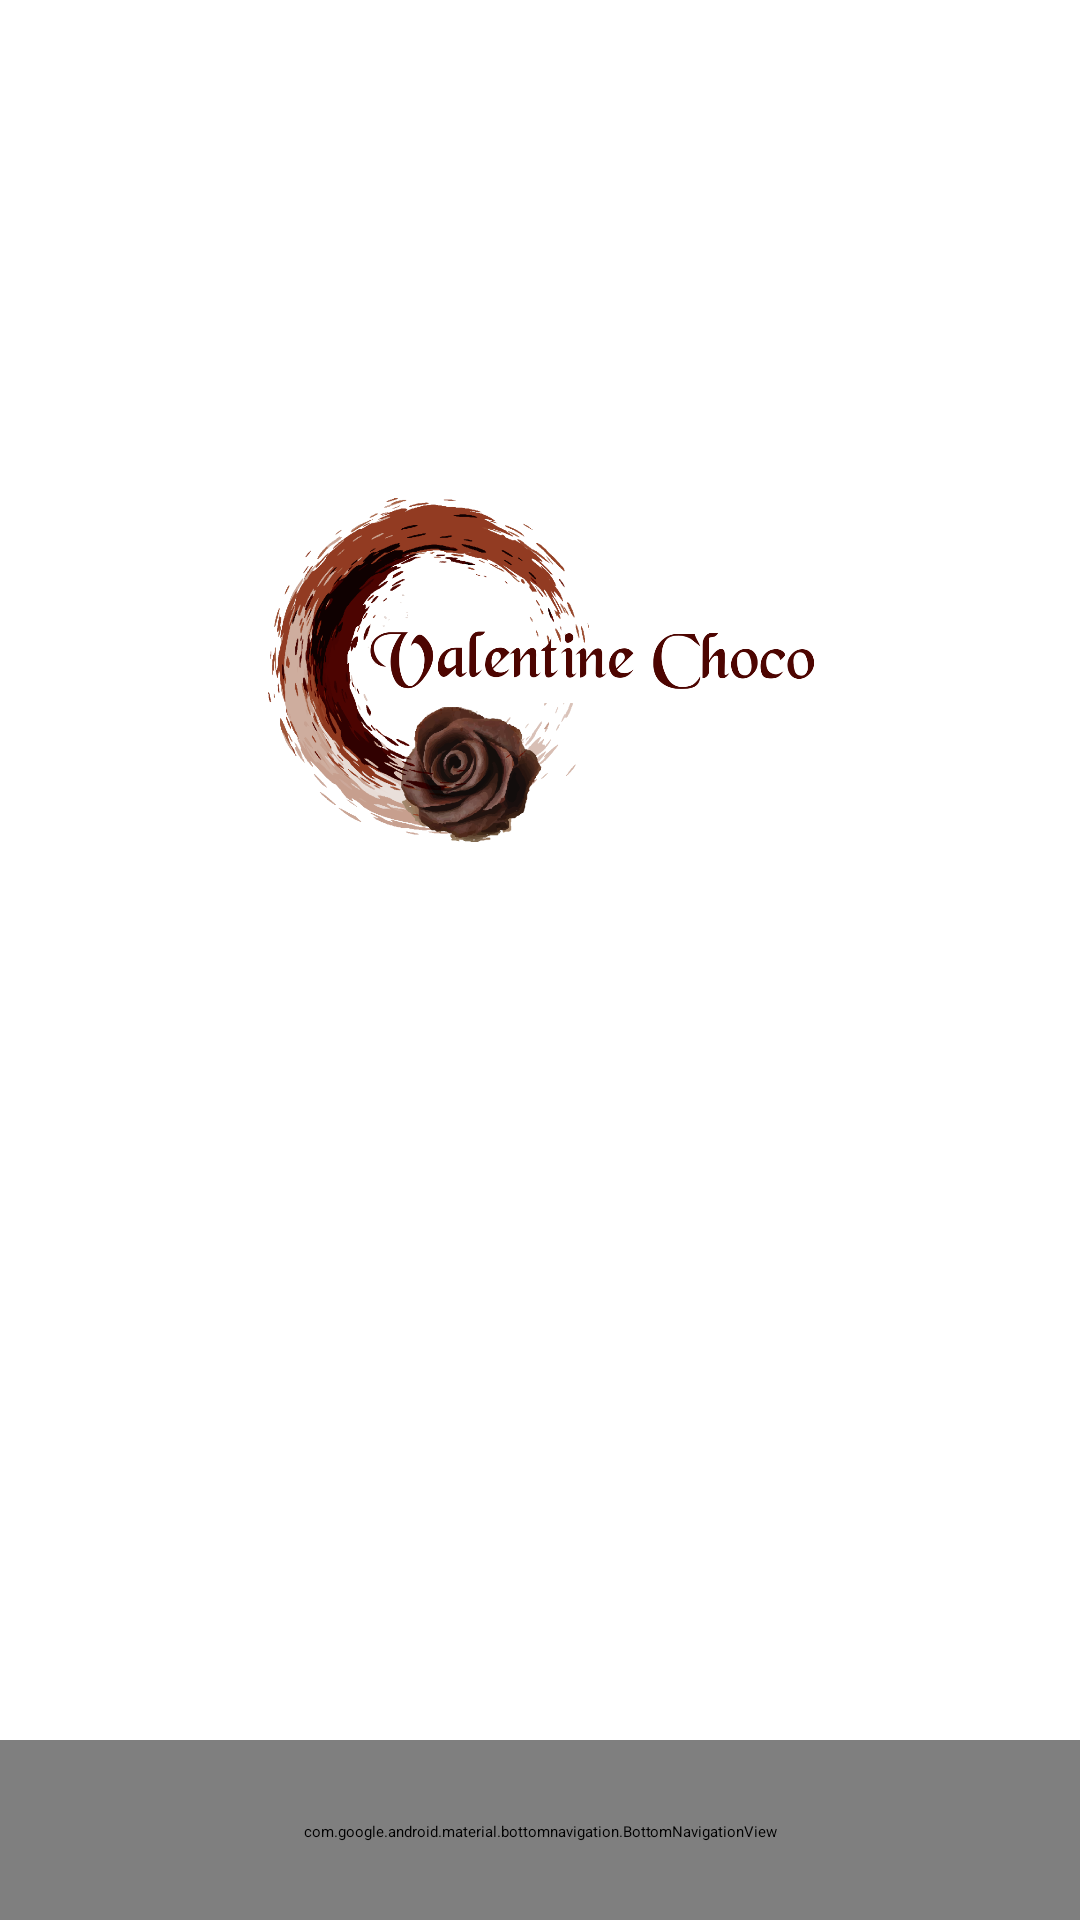

Layout XML and referenced resources for this Android screen:
<!-- AndroidManifest.xml: application theme Theme.FinalChocoHub -->
<!-- res/layout/activity_fragment_menu.xml -->
<?xml version="1.0" encoding="utf-8"?>
<RelativeLayout xmlns:android="http://schemas.android.com/apk/res/android"
    xmlns:app="http://schemas.android.com/apk/res-auto"
    xmlns:tools="http://schemas.android.com/tools"
    android:layout_width="match_parent"
    android:layout_height="match_parent"
    tools:context=".Fragment_menu">

    <FrameLayout
        android:layout_width="match_parent"
        android:layout_height="match_parent"

        android:id="@+id/containe"/>

    <ImageView
        android:layout_width="match_parent"
        android:layout_height="250dp"
        android:layout_centerHorizontal="true"
        android:layout_marginTop="100dp"
        android:src="@drawable/application_logo"
        />

    <com.google.android.material.bottomnavigation.BottomNavigationView
        android:layout_width="match_parent"
        android:layout_alignParentBottom="true"
        android:layout_height="60dp"
        android:id="@+id/bottmNav"
        app:itemTextColor="#000000"
        app:itemRippleColor="@color/green"
        app:itemIconTint="#000000"
        android:background="@drawable/button_white"
        android:paddingTop="1dp"
        app:menu="@menu/menu_btn"/>

</RelativeLayout>
<!-- resources referenced by this layout -->
<resources>
  <color name="green">#01A93A</color>
  <!-- drawable application_logo: png bitmap (drawable-v24, 259234 bytes) -->
  <!-- drawable button_white (drawable-v24) -->
  <?xml version="1.0" encoding="utf-8"?>
  <selector xmlns:android="http://schemas.android.com/apk/res/android">
      <item>
  
          <shape android:shape="rectangle">
              <stroke android:color="@color/black_white" android:width="0.1dp" />
              
              <corners android:radius="15dp"/>
          </shape>
  
      </item>
  
  </selector>
  <style name="Theme.FinalChocoHub" parent="Theme.MaterialComponents.DayNight.DarkActionBar">
          
          <item name="colorPrimary">@color/green1</item>
          <item name="colorPrimaryVariant">@color/green1</item>
          <item name="colorOnPrimary">@color/black</item>
          
          <item name="colorSecondary">@color/green</item>
          <item name="colorSecondaryVariant">@color/green</item>
          <item name="colorOnSecondary">@color/black</item>
          
          <item name="android:statusBarColor" tools:targetApi="l">?attr/colorPrimaryVariant</item>
          
      </style>
  <color name="black_white">#BAB9B9</color>
  <color name="green1">#505153</color>
  <color name="black">#010101</color>
</resources>
